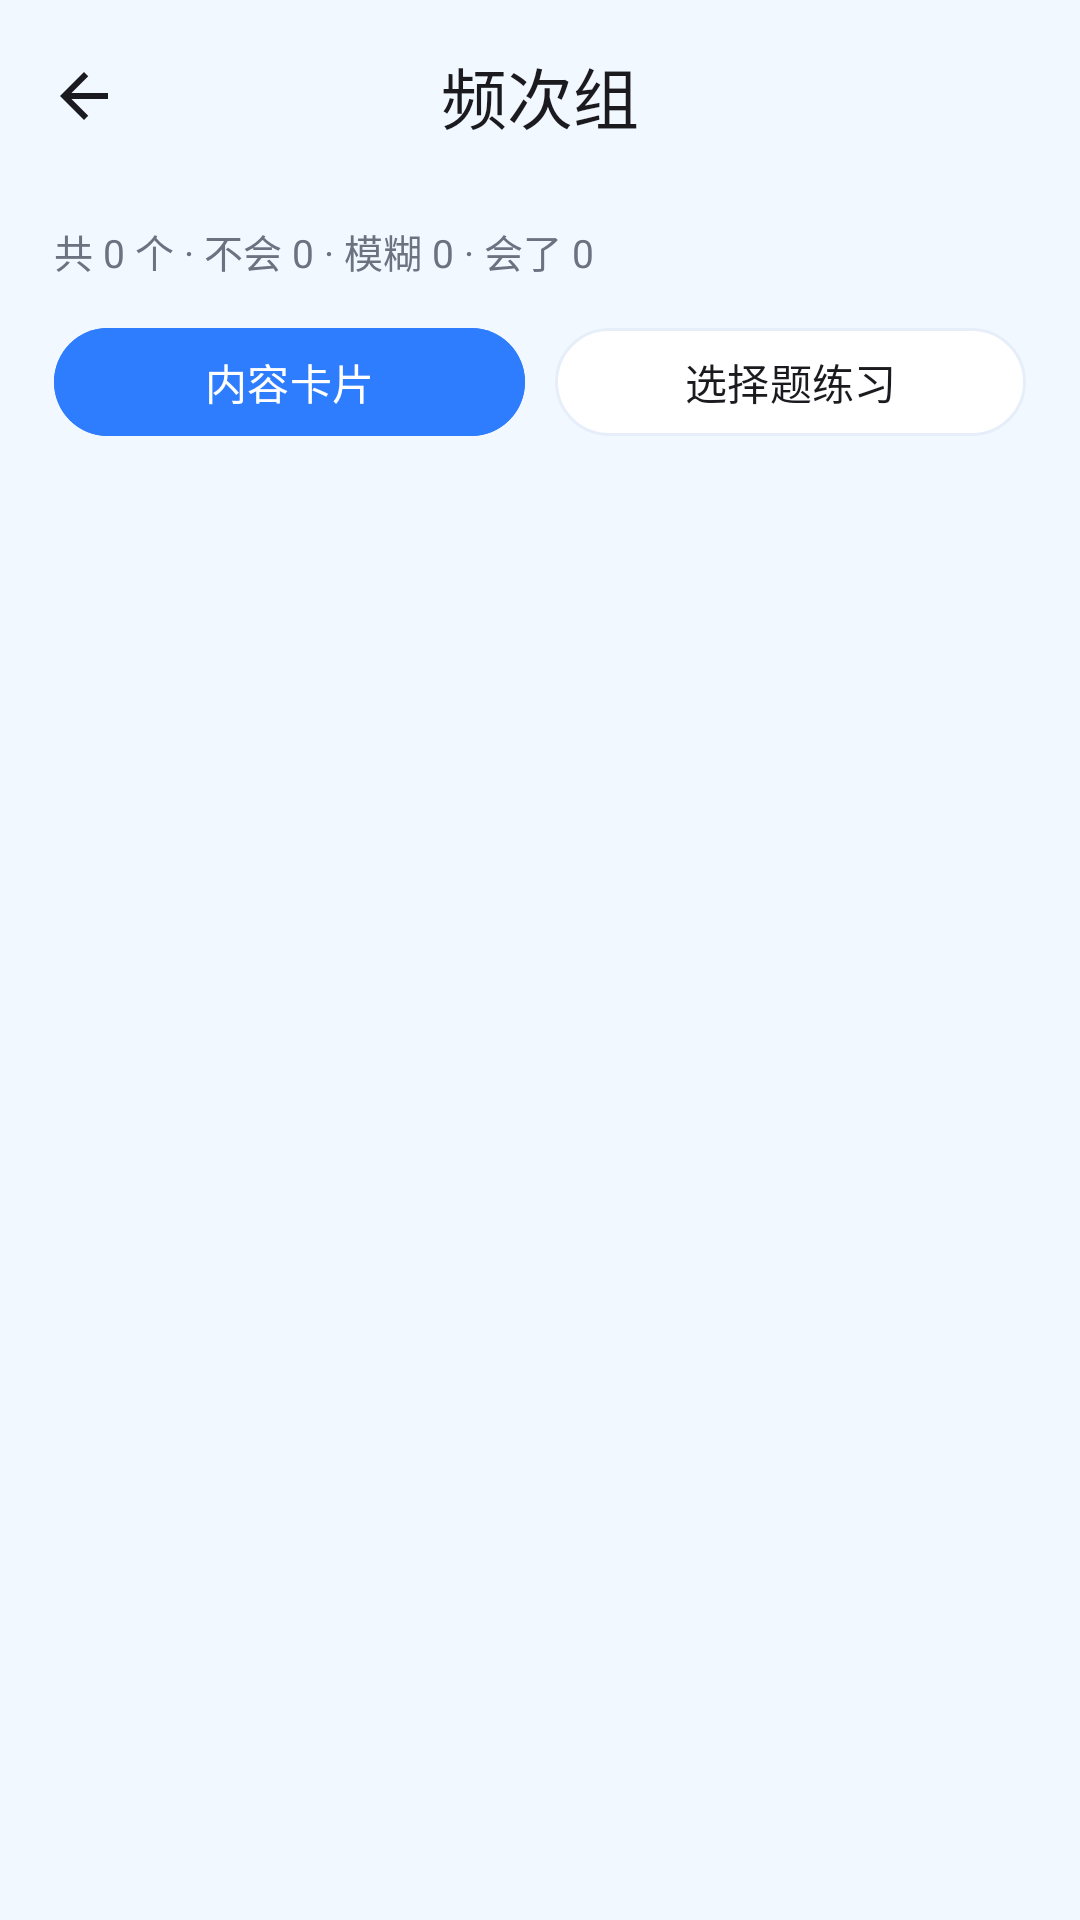

Here is an Android app screen rendered from its layout file. Give the layout XML and the strings, colors and styles it references.
<!-- AndroidManifest.xml: application theme Theme.IdiomMemo -->
<!-- res/layout/activity_freq_group.xml -->
<?xml version="1.0" encoding="utf-8"?>
<LinearLayout xmlns:android="http://schemas.android.com/apk/res/android"
    xmlns:app="http://schemas.android.com/apk/res-auto"
    android:layout_width="match_parent"
    android:layout_height="match_parent"
    android:background="@color/bg"
    android:orientation="vertical">

    <com.google.android.material.appbar.MaterialToolbar
        android:id="@+id/toolbar"
        style="@style/Widget.Idiom.Toolbar"
        android:layout_width="match_parent"
        android:layout_height="?attr/actionBarSize"
        app:navigationIcon="@drawable/ic_back_dark"
        app:title="频次组" />

    <TextView
        android:id="@+id/tvFreqGroupStats"
        android:layout_width="match_parent"
        android:layout_height="wrap_content"
        android:paddingStart="18dp"
        android:paddingTop="10dp"
        android:paddingEnd="18dp"
        android:text="共 0 个 · 不会 0 · 模糊 0 · 会了 0"
        android:textColor="@color/text_secondary"
        android:textSize="13sp" />

    <LinearLayout
        android:layout_width="match_parent"
        android:layout_height="wrap_content"
        android:layout_marginStart="18dp"
        android:layout_marginTop="12dp"
        android:layout_marginEnd="18dp"
        android:orientation="horizontal">

        <com.google.android.material.button.MaterialButton
            android:id="@+id/btnGroupCard"
            android:layout_width="0dp"
            android:layout_height="44dp"
            android:layout_marginEnd="10dp"
            android:layout_weight="1"
            android:backgroundTint="@color/brand"
            android:text="内容卡片"
            android:textSize="14sp"
            app:cornerRadius="22dp" />

        <com.google.android.material.button.MaterialButton
            android:id="@+id/btnGroupQuiz"
            android:layout_width="0dp"
            android:layout_height="44dp"
            android:layout_weight="1"
            android:text="选择题练习"
            android:textColor="@color/text_primary"
            android:textSize="14sp"
            app:backgroundTint="@color/white"
            app:cornerRadius="22dp"
            app:strokeColor="@color/card_stroke"
            app:strokeWidth="1dp" />
    </LinearLayout>

    <TextView
        android:id="@+id/tvFreqGroupEmpty"
        android:layout_width="match_parent"
        android:layout_height="wrap_content"
        android:gravity="center"
        android:padding="24dp"
        android:text="该频次组暂无成语"
        android:textColor="@color/text_secondary"
        android:textSize="14sp"
        android:visibility="gone" />

    <androidx.recyclerview.widget.RecyclerView
        android:id="@+id/freqGroupRecycler"
        android:layout_width="match_parent"
        android:layout_height="0dp"
        android:layout_marginTop="10dp"
        android:layout_weight="1"
        android:clipToPadding="false"
        android:paddingStart="16dp"
        android:paddingEnd="16dp"
        android:paddingBottom="16dp" />
</LinearLayout>
<!-- resources referenced by this layout -->
<resources>
  <color name="bg">#F2F8FF</color>
  <color name="brand">#2E7DFF</color>
  <color name="card_stroke">#E5EEF9</color>
  <color name="text_primary">#1B1B1F</color>
  <color name="text_secondary">#6B7280</color>
  <color name="white">#FFFFFF</color>
  <!-- drawable ic_back_dark (drawable) -->
  <vector xmlns:android="http://schemas.android.com/apk/res/android"
      android:width="24dp"
      android:height="24dp"
      android:viewportWidth="24"
      android:viewportHeight="24">
      <path
          android:fillColor="#1B1B1F"
          android:pathData="M20,11H7.83l5.59,-5.59L12,4l-8,8 8,8 1.41,-1.41L7.83,13H20v-2z" />
  </vector>
  <style name="Widget.Idiom.Toolbar" parent="Widget.Material3.Toolbar">
          <item name="android:background">@android:color/transparent</item>
          <item name="titleTextColor">@color/text_primary</item>
          <item name="titleCentered">true</item>
          <item name="navigationIconTint">@color/text_primary</item>
      </style>
  <style name="Theme.IdiomMemo" parent="Theme.Material3.Light.NoActionBar">
          <item name="colorPrimary">@color/brand</item>
          <item name="colorOnPrimary">#FFFFFF</item>
          <item name="colorPrimaryContainer">@color/brand_light</item>
          <item name="colorOnPrimaryContainer">@color/brand_dark</item>
          <item name="android:colorBackground">@color/bg</item>
          <item name="android:statusBarColor">@color/bg</item>
          <item name="android:windowLightStatusBar">true</item>
          <item name="android:navigationBarColor">@color/bg</item>
          <item name="android:windowLightNavigationBar">true</item>
      </style>
  <color name="brand_light">#E3F0FF</color>
  <color name="brand_dark">#1B5FD9</color>
</resources>
